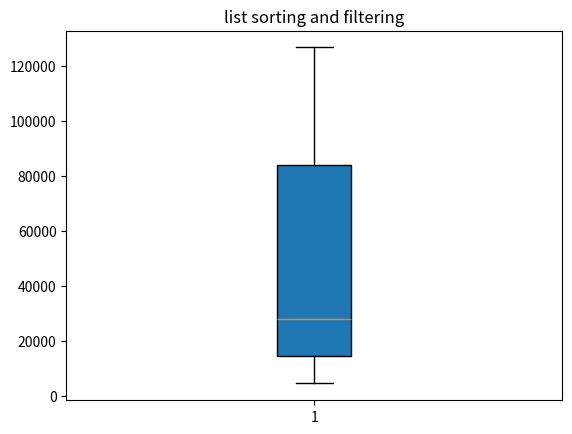

Generate this figure with matplotlib:
# -*- coding: utf-8 -*-
"""
Created on Wed Mar 18 17:10:50 2020

[redacted]
"""
#input a list of 10 velues
g=[9410,3944141,4442,105338,19149,76779,126550,36296,842,15981]
#sort to rank the element in the list from the smallest to the largest
g.sort()
#remove the the first,that is,the smallest one
del(g[0])
#remove the the last one,thatis,the largest one
del(g[-1])
#show the sorted gene list
print("sorted gene list is: ",g)

##draw a boxplot
import matplotlib.pyplot as plt
#set specific parameters
score=g
plt.boxplot(score,vert=True,whis=1.5,patch_artist=True,meanline=False,showbox=True,showcaps=True,showfliers=True,notch=False)
plt.title('list sorting and filtering') #add title
plt.show()
